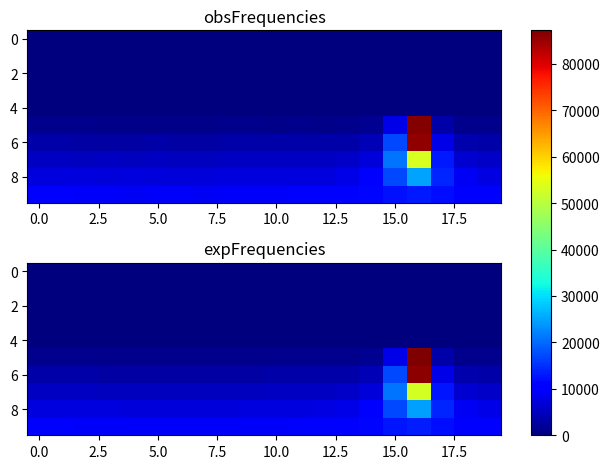

The matplotlib source for this figure:
import matplotlib.pyplot as plt
import numpy as np
obsFrequencies = np.array([[ 0, 0, 0, 0, 0, 0, 0, 0, 0, 0, 0, 0, 0, 0, 0, 0, 0, 0, 0, 0], [0, 0, 0, 0, 0, 0, 0, 0, 0, 0, 0, 0, 0, 0, 0, 0, 0, 0, 0, 0], [0, 0, 0, 0, 0, 0, 0, 0, 0, 0, 0, 0, 0, 0, 0, 0, 0, 0, 0, 0], [0, 0, 0, 0, 0, 0, 0, 0, 0, 0, 0, 0, 0, 0, 0, 0, 0, 0, 0, 0], [0, 0, 0, 0, 0, 0, 0, 0, 0, 0, 0, 0, 0, 0, 0, 0, 0, 0, 0, 0], [1096, 1051, 1067, 1000, 1008, 1012, 1000, 1020, 1058, 1072, 946, 1091, 1018, 1135, 1463, 7954, 86738, 3207, 1309, 1148], [3179, 3080, 3035, 2999, 3006, 3073, 3002, 3028, 3110, 3114, 3119, 3077, 3283, 3351, 4118, 17232, 85724, 8149, 3739, 3285], [5293, 5195, 5060, 5125, 5066, 5142, 4967, 5104, 5152, 5201, 5172, 5161, 5302, 5643, 6978, 21047, 53174, 12978, 6372, 5465], [7427, 7435, 7247, 7095, 7262, 7104, 6987, 7099, 7166, 7204, 7352, 7206, 7438, 8091, 9894, 17228, 24899, 14065, 9179, 7833], [9967, 9727, 9424, 9366, 9152, 9432, 9387, 9161, 9354, 9349, 9525, 9632, 10009, 10255, 11292, 12495, 13184, 12262, 10987, 10041 ]]);
expFrequencies = np.array([[ 0, 0, 0, 0, 0, 0, 0, 0, 0, 0, 0, 0, 0, 0, 0, 0, 0, 0, 0, 0], [0, 0, 0, 0, 0, 0, 0, 0, 0, 0, 0, 0, 0, 0, 0, 0, 0, 0, 0, 0], [0, 0, 0, 0, 0, 0, 0, 0, 0, 0, 0, 0, 0, 0, 0, 0, 0, 0, 0, 0], [0, 0, 0, 0, 0, 0, 0, 0, 0, 0, 0, 0, 0, 0, 0, 0, 0, 0, 0, 0], [0, 0, 0, 0, 0, 0, 0, 0, 0, 0, 0, 0, 0, 0, 0, 0, 0, 0, 0, 0], [1077.5, 1051.68, 1039.42, 1032.56, 1028.69, 1026.75, 1026.28, 1027.17, 1029.63, 1034.26, 1042.42, 1057.26, 1090.22, 1170.78, 1484.83, 7976.56, 87201.9, 3088.21, 1327.06, 1137.3], [3147.28, 3098.17, 3073.75, 3060.38, 3052.93, 3049.22, 3048.32, 3050.03, 3054.74, 3063.68, 3079.66, 3109.48, 3172.3, 3340.85, 4098.52, 17282.7, 85925.1, 8067.23, 3706.82, 3267.47], [5255.88, 5165.52, 5122, 5098.7, 5085.91, 5079.59, 5078.07, 5080.96, 5089.01, 5104.42, 5132.43, 5186.01, 5303, 5629.99, 7081.66, 21014.9, 52908.9, 12824.9, 6345.6, 5486.29], [7451.38, 7289.26, 7210.75, 7168.9, 7146.08, 7134.85, 7132.15, 7137.28, 7151.59, 7179.14, 7229.54, 7326.23, 7534.62, 8078.08, 9929.59, 17273, 24635, 14017.1, 9081.48, 7846.82], [9790.02, 9578.37, 9456.24, 9383.31, 9340.93, 9319.25, 9313.96, 9324, 9351.35, 9401.7, 9487.35, 9630.35, 9884.39, 10357.4, 11257.4, 12656.2, 13326.1, 12210.7, 10922.1, 10179.3 ]]);
fig, (ax1, ax2) = plt.subplots(2)
combined = np.array([obsFrequencies, expFrequencies])
vmin, vmax = np.min(combined), np.max(combined)
cmap = plt.colormaps["jet"]
ax1.imshow(obsFrequencies, cmap=cmap, aspect='auto', vmin = vmin, vmax = vmax)
ax1.title.set_text("obsFrequencies")
im = ax2.imshow(expFrequencies, cmap=cmap, aspect='auto', vmin = vmin, vmax = vmax)
ax2.title.set_text("expFrequencies")
fig.tight_layout()
fig.colorbar(im, ax=list([ax1, ax2]))
plt.show()
